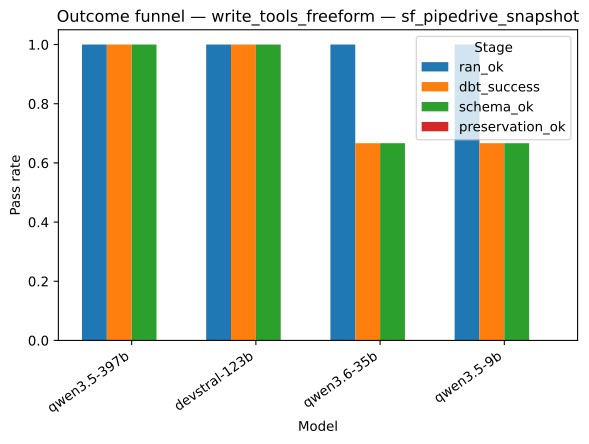

The table this chart was drawn from, first rows:
strategy, model, stage, pass_rate
write_tools_freeform, qwen3.5-397b, ran_ok, 1.0
write_tools_freeform, devstral-123b, ran_ok, 1.0
write_tools_freeform, qwen3.6-35b, ran_ok, 1.0
write_tools_freeform, qwen3.5-9b, ran_ok, 1.0
write_tools_freeform, qwen3.5-397b, dbt_success, 1.0
write_tools_freeform, devstral-123b, dbt_success, 1.0
write_tools_freeform, qwen3.6-35b, dbt_success, 0.6667
write_tools_freeform, qwen3.5-9b, dbt_success, 0.6667
write_tools_freeform, qwen3.5-397b, schema_ok, 1.0
write_tools_freeform, devstral-123b, schema_ok, 1.0
write_tools_freeform, qwen3.6-35b, schema_ok, 0.6667
write_tools_freeform, qwen3.5-9b, schema_ok, 0.6667
write_tools_freeform, qwen3.5-397b, preservation_ok, 0.0
write_tools_freeform, devstral-123b, preservation_ok, 0.0
write_tools_freeform, qwen3.6-35b, preservation_ok, 0.0
write_tools_freeform, qwen3.5-9b, preservation_ok, 0.0
